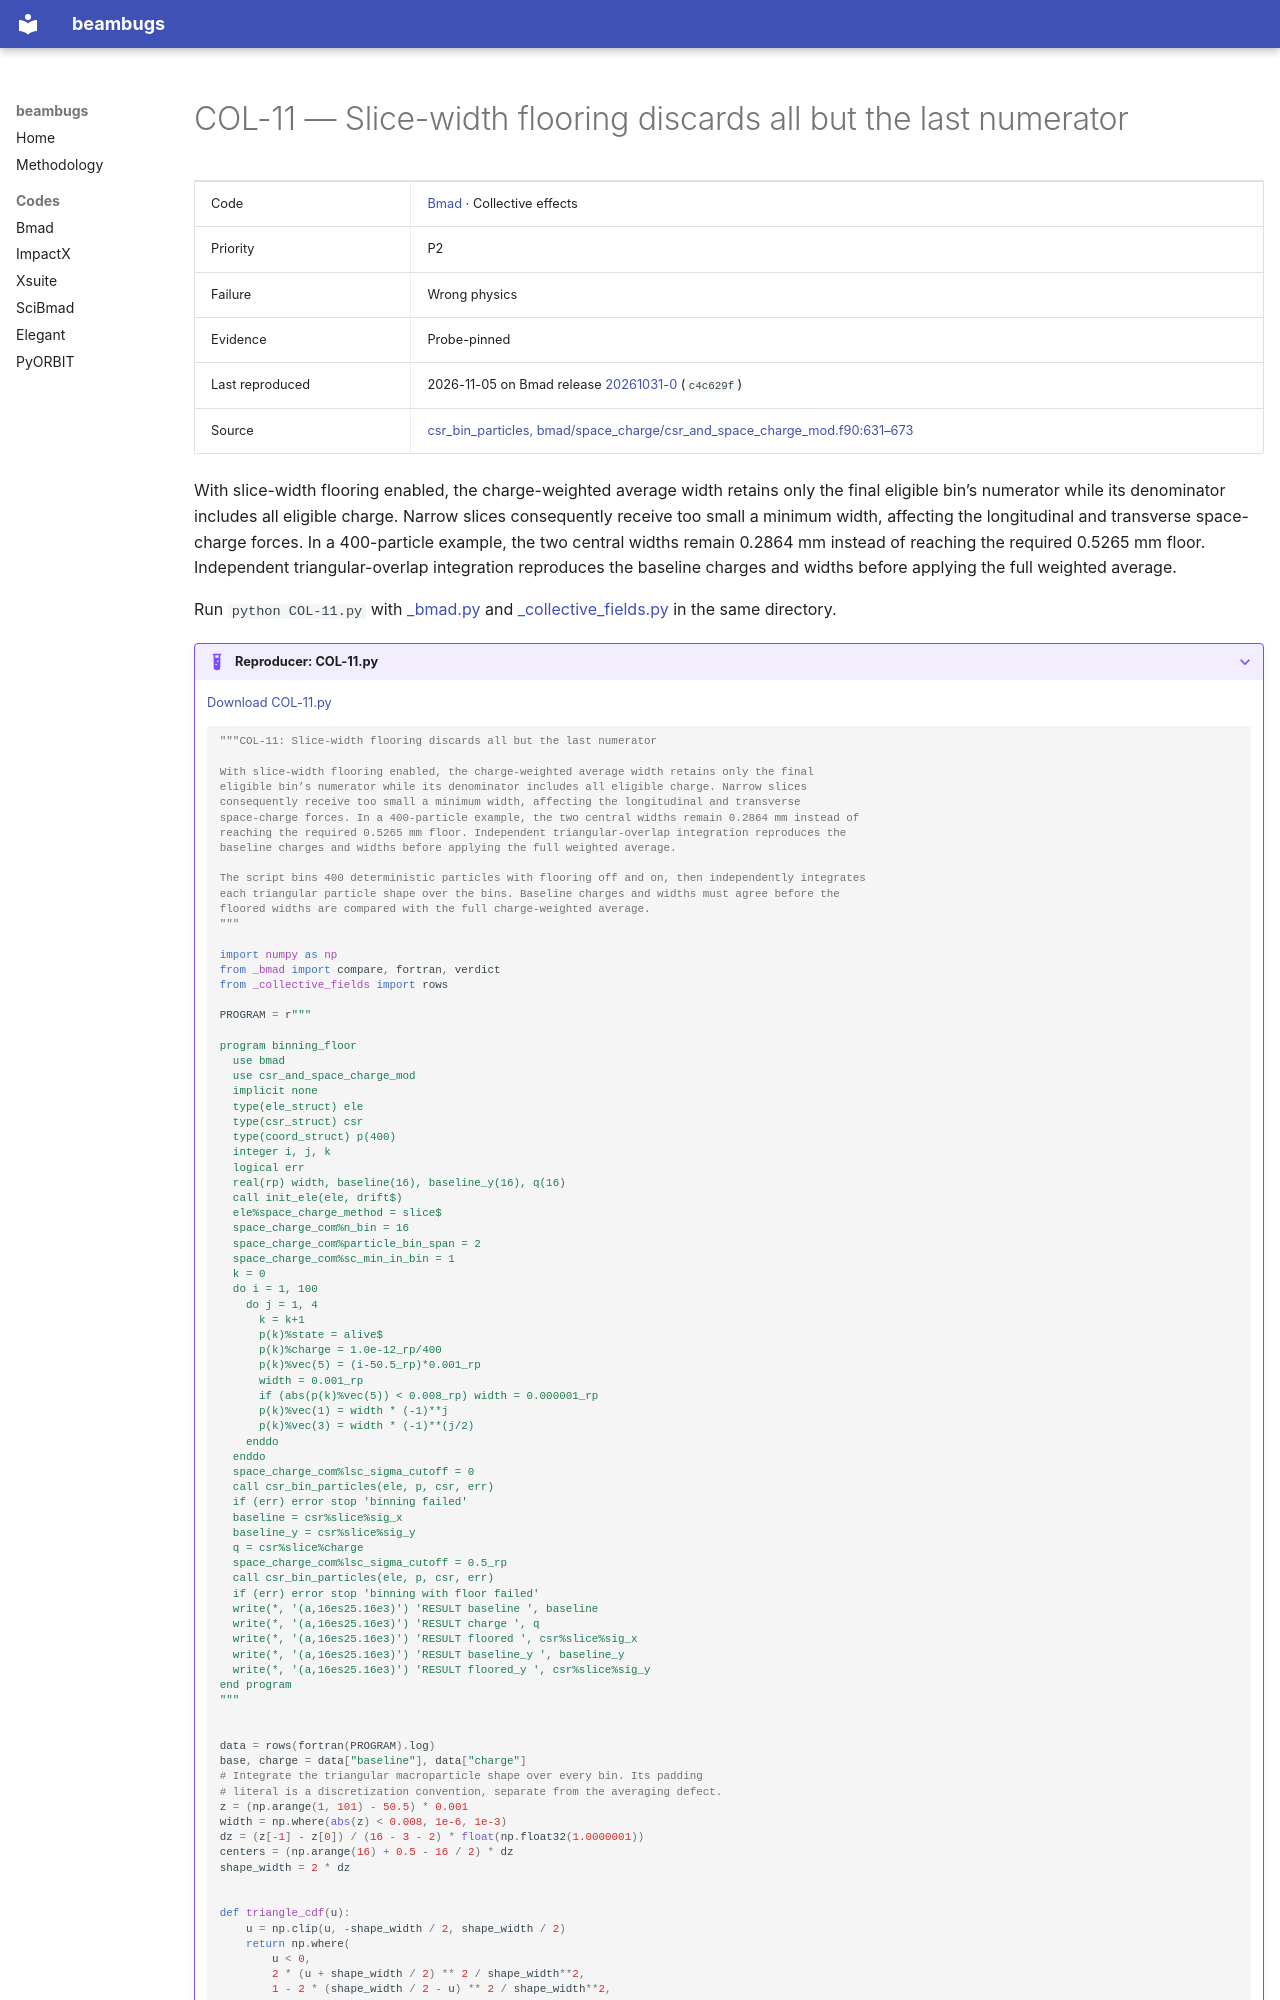

repository: nikitakuklev/beambugs · page: bmad/COL-11/index.html · generator: mkdocs

---
title: "COL-11: Slice-width flooring discards all but the last numerator"
hide:
  - toc
---

# COL-11 — Slice-width flooring discards all but the last numerator

| | |
|---|---|
| Code | [Bmad](../index.md) · Collective effects |
| Priority | P2 |
| Failure | Wrong physics |
| Evidence | Probe-pinned |
| Last reproduced | 2026-11-05 on Bmad release [20261031-0](https://github.com/bmad-sim/bmad-ecosystem/tree/20261031-0) (`c4c629f`) |
| Source | [csr_bin_particles, bmad/space_charge/csr_and_space_charge_mod.f90:631–673](https://github.com/bmad-sim/bmad-ecosystem/blob/c4c629fc9071d3a56cb1ba5bc714baba65e9c5d3/bmad/space_charge/csr_and_space_charge_mod.f90#L631-L673) |

With slice-width flooring enabled, the charge-weighted average width retains only the final eligible bin’s numerator while its denominator includes all eligible charge. Narrow slices consequently receive too small a minimum width, affecting the longitudinal and transverse space-charge forces. In a 400-particle example, the two central widths remain 0.2864 mm instead of reaching the required 0.5265 mm floor. Independent triangular-overlap integration reproduces the baseline charges and widths before applying the full weighted average.

Run `python COL-11.py` with [_bmad.py](../helpers/_bmad.py) and [_collective_fields.py](../helpers/_collective_fields.py) in the same directory.

??? example "Reproducer: COL-11.py"

    [Download COL-11.py](COL-11.py)

    ```python
    """COL-11: Slice-width flooring discards all but the last numerator

    With slice-width flooring enabled, the charge-weighted average width retains only the final
    eligible bin’s numerator while its denominator includes all eligible charge. Narrow slices
    consequently receive too small a minimum width, affecting the longitudinal and transverse
    space-charge forces. In a 400-particle example, the two central widths remain 0.2864 mm instead of
    reaching the required 0.5265 mm floor. Independent triangular-overlap integration reproduces the
    baseline charges and widths before applying the full weighted average.

    The script bins 400 deterministic particles with flooring off and on, then independently integrates
    each triangular particle shape over the bins. Baseline charges and widths must agree before the
    floored widths are compared with the full charge-weighted average.
    """

    import numpy as np
    from _bmad import compare, fortran, verdict
    from _collective_fields import rows

    PROGRAM = r"""

    program binning_floor
      use bmad
      use csr_and_space_charge_mod
      implicit none
      type(ele_struct) ele
      type(csr_struct) csr
      type(coord_struct) p(400)
      integer i, j, k
      logical err
      real(rp) width, baseline(16), baseline_y(16), q(16)
      call init_ele(ele, drift$)
      ele%space_charge_method = slice$
      space_charge_com%n_bin = 16
      space_charge_com%particle_bin_span = 2
      space_charge_com%sc_min_in_bin = 1
      k = 0
      do i = 1, 100
        do j = 1, 4
          k = k+1
          p(k)%state = alive$
          p(k)%charge = 1.0e-12_rp/400
          p(k)%vec(5) = (i-50.5_rp)*0.001_rp
          width = 0.001_rp
          if (abs(p(k)%vec(5)) < 0.008_rp) width = 0.000001_rp
          p(k)%vec(1) = width * (-1)**j
          p(k)%vec(3) = width * (-1)**(j/2)
        enddo
      enddo
      space_charge_com%lsc_sigma_cutoff = 0
      call csr_bin_particles(ele, p, csr, err)
      if (err) error stop 'binning failed'
      baseline = csr%slice%sig_x
      baseline_y = csr%slice%sig_y
      q = csr%slice%charge
      space_charge_com%lsc_sigma_cutoff = 0.5_rp
      call csr_bin_particles(ele, p, csr, err)
      if (err) error stop 'binning with floor failed'
      write(*, '(a,16es25.16e3)') 'RESULT baseline ', baseline
      write(*, '(a,16es25.16e3)') 'RESULT charge ', q
      write(*, '(a,16es25.16e3)') 'RESULT floored ', csr%slice%sig_x
      write(*, '(a,16es25.16e3)') 'RESULT baseline_y ', baseline_y
      write(*, '(a,16es25.16e3)') 'RESULT floored_y ', csr%slice%sig_y
    end program
    """


    data = rows(fortran(PROGRAM).log)
    base, charge = data["baseline"], data["charge"]
    # Integrate the triangular macroparticle shape over every bin. Its padding
    # literal is a discretization convention, separate from the averaging defect.
    z = (np.arange(1, 101) - 50.5) * 0.001
    width = np.where(abs(z) < 0.008, 1e-6, 1e-3)
    dz = (z[-1] - z[0]) / (16 - 3 - 2) * float(np.float32(1.0000001))
    centers = (np.arange(16) + 0.5 - 16 / 2) * dz
    shape_width = 2 * dz


    def triangle_cdf(u):
        u = np.clip(u, -shape_width / 2, shape_width / 2)
        return np.where(
            u < 0,
            2 * (u + shape_width / 2) ** 2 / shape_width**2,
            1 - 2 * (shape_width / 2 - u) ** 2 / shape_width**2,
        )
